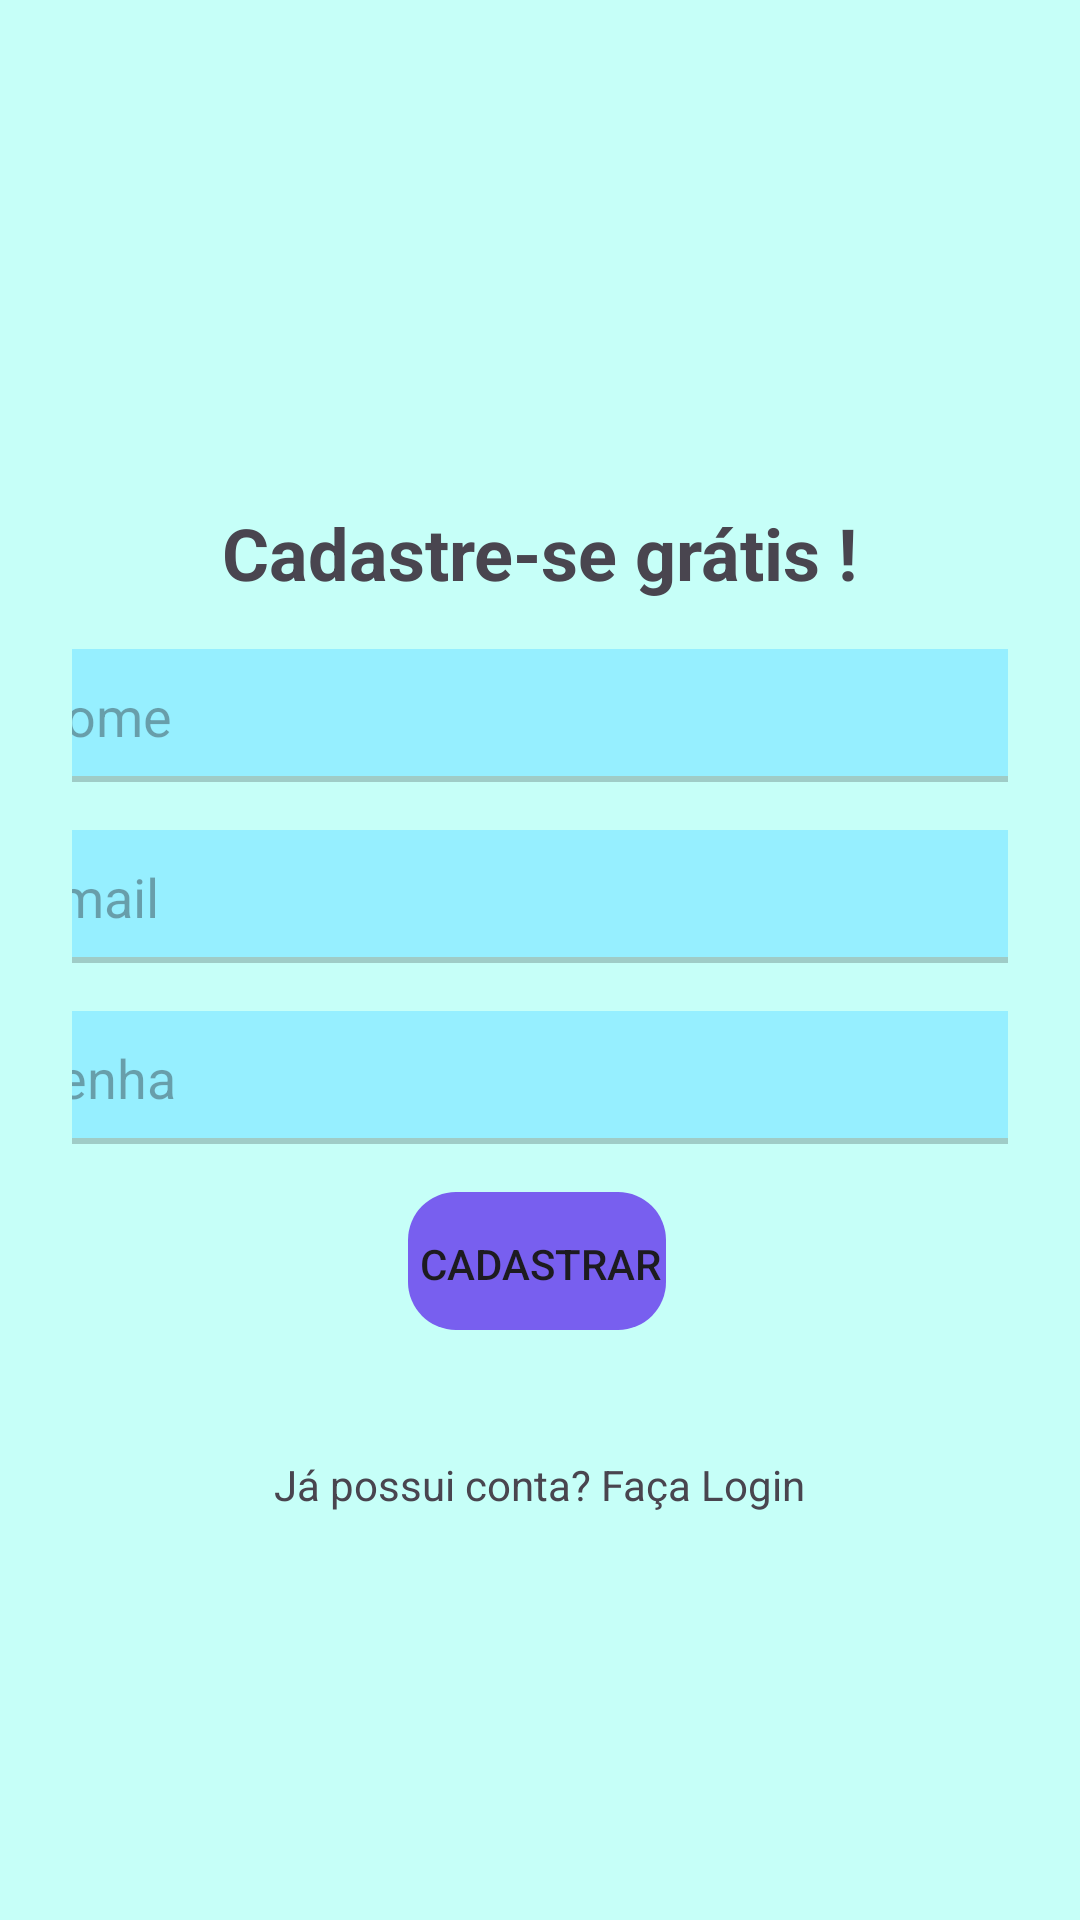

Produce the Android XML layout that renders to this screen, including the resource entries it uses.
<!-- AndroidManifest.xml: application theme Theme.App13CadastroStudyLovers -->
<!-- res/layout/cadastro.xml -->
<?xml version="1.0" encoding="utf-8"?>
<LinearLayout xmlns:android="http://schemas.android.com/apk/res/android"
    xmlns:app="http://schemas.android.com/apk/res-auto"
    xmlns:tools="http://schemas.android.com/tools"
    android:id="@+id/cadastro"
    android:layout_width="match_parent"
    android:layout_height="match_parent"
    android:orientation="vertical"
    android:padding="24dp"
    android:background="#C6FFF8">

    <ImageView
        android:layout_width="match_parent"
        android:layout_height="120dp"
        android:src="@drawable/logo_img_transparente"
        android:layout_marginBottom="24dp"/>

    <TextView
        android:layout_width="wrap_content"
        android:layout_height="wrap_content"
        android:layout_gravity="center"
        android:text="Cadastre-se grátis !"
        android:textSize="24sp"
        android:textStyle="bold"
        android:layout_marginBottom="16dp"/>

    <EditText
        android:id="@+id/txt_nomeCadastro"
        android:layout_width="363dp"
        android:layout_height="wrap_content"
        android:layout_marginBottom="16dp"
        android:background="@drawable/rounded_edittext"
        android:hint="Nome"
        android:layout_gravity="center"
        android:padding="10dp" />

    <EditText
        android:id="@+id/txt_emailCadastro"
        android:background="@drawable/rounded_edittext"
        android:layout_width="363dp"
        android:layout_height="wrap_content"
        android:hint="Email"
        android:layout_gravity="center"
        android:padding="10dp"
        android:layout_marginBottom="16dp"/>

    <EditText
        android:id="@+id/txt_senhaCadastro"
        android:background="@drawable/rounded_edittext"
        android:layout_width="363dp"
        android:layout_height="wrap_content"
        android:hint="Senha"
        android:layout_gravity="center"
        android:padding="10dp"
        android:layout_marginBottom="16dp"/>

    <Button
        android:id="@+id/buttonCadastrar"
        android:background="@drawable/rounded_editbutton"
        app:backgroundTint="@color/roxo"
        android:layout_width="wrap_content"
        android:layout_height="wrap_content"
        android:text="Cadastrar"
        android:layout_gravity="center"
        android:layout_marginBottom="24dp"/>

    <TextView
        android:id="@+id/ir_para_login"
        android:layout_width="wrap_content"
        android:layout_height="wrap_content"
        android:text="Já possui conta? Faça Login"
        android:layout_marginTop="16dp"
        android:layout_gravity="center" />

</LinearLayout>
<!-- resources referenced by this layout -->
<resources>
  <color name="roxo">#785FEF</color>
  <!-- drawable rounded_editbutton (drawable) -->
  <?xml version="1.0" encoding="utf-8"?>
  <layer-list xmlns:android="http://schemas.android.com/apk/res/android"
      xmlns:app="http://schemas.android.com/apk/res-auto">
  
      
      <item android:right="2dp" android:bottom="2dp">
          <shape android:shape="rectangle">
              <corners android:radius="16dp"/>
          </shape>
      </item>
  
  </layer-list>
  <!-- drawable rounded_edittext (drawable) -->
  <?xml version="1.0" encoding="utf-8"?>
  <layer-list xmlns:android="http://schemas.android.com/apk/res/android">
  
      
      <item>
          <shape android:shape="rectangle">
              <solid android:color="#33000000"/> 
              <corners android:radius="16dp"/>
          </shape>
      </item>
  
      
      <item android:right="2dp" android:bottom="2dp">
          <shape android:shape="rectangle">
              <solid android:color="@color/ciano"/>
              <corners android:radius="16dp"/>
          </shape>
      </item>
  
  </layer-list>
  <style name="Theme.App13CadastroStudyLovers" parent="Base.Theme.App13CadastroStudyLovers" />
  <color name="ciano">#96EFFF</color>
  <style name="Base.Theme.App13CadastroStudyLovers" parent="Theme.Material3.DayNight.NoActionBar">
          
          
      </style>
</resources>
